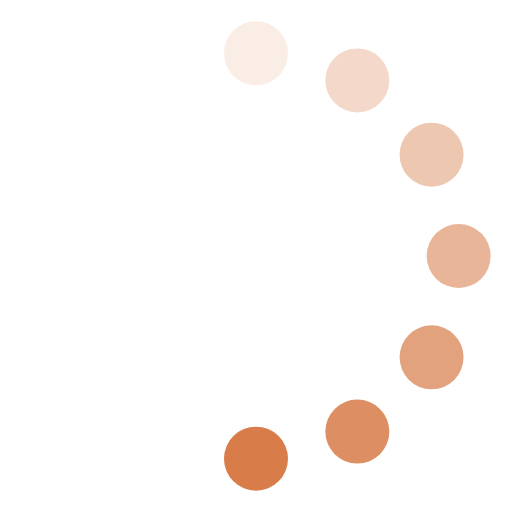
t = 0.00 s
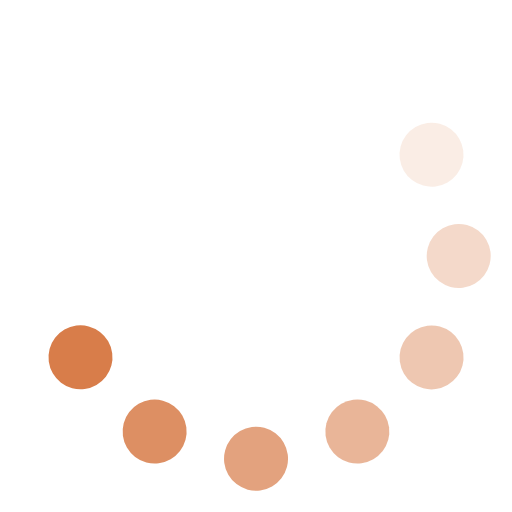
t = 0.13 s
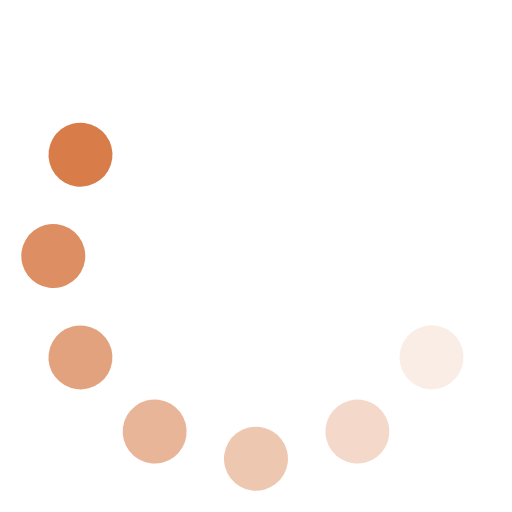
t = 0.25 s
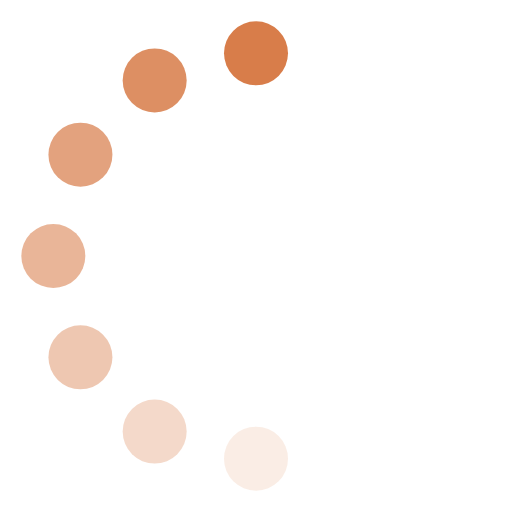
t = 0.38 s
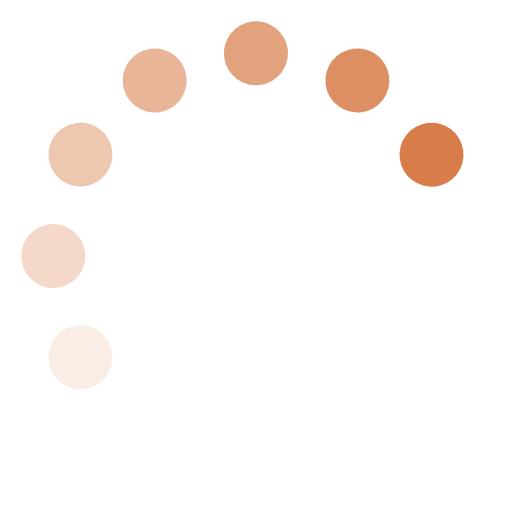
t = 0.50 s
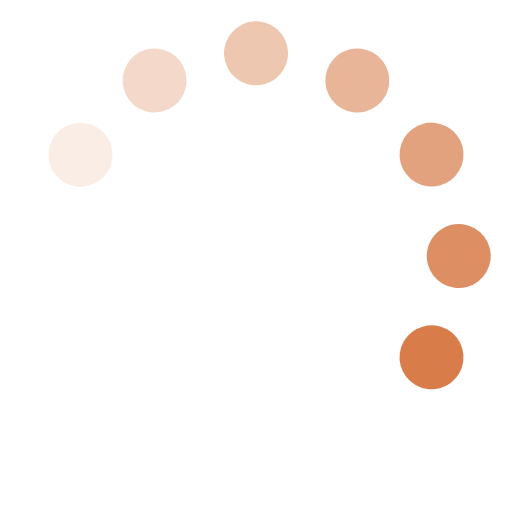
t = 0.63 s

The animated SVG that drew these frames (rendered in a browser with its animation timeline set to each time). Animation: 1 SMIL element (animateTransform=1); one cycle of 0.75 s, repeats indefinitely.

<svg fill="#D87D4AFF" viewBox="0 0 24 24" xmlns="http://www.w3.org/2000/svg"><g><circle cx="12" cy="2.5" r="1.5" opacity=".14"/><circle cx="16.75" cy="3.77" r="1.5" opacity=".29"/><circle cx="20.23" cy="7.25" r="1.5" opacity=".43"/><circle cx="21.50" cy="12.00" r="1.5" opacity=".57"/><circle cx="20.23" cy="16.75" r="1.5" opacity=".71"/><circle cx="16.75" cy="20.23" r="1.5" opacity=".86"/><circle cx="12" cy="21.5" r="1.5"/><animateTransform attributeName="transform" type="rotate" calcMode="discrete" dur="0.75s" values="0 12 12;30 12 12;60 12 12;90 12 12;120 12 12;150 12 12;180 12 12;210 12 12;240 12 12;270 12 12;300 12 12;330 12 12;360 12 12" repeatCount="indefinite"/></g></svg>
